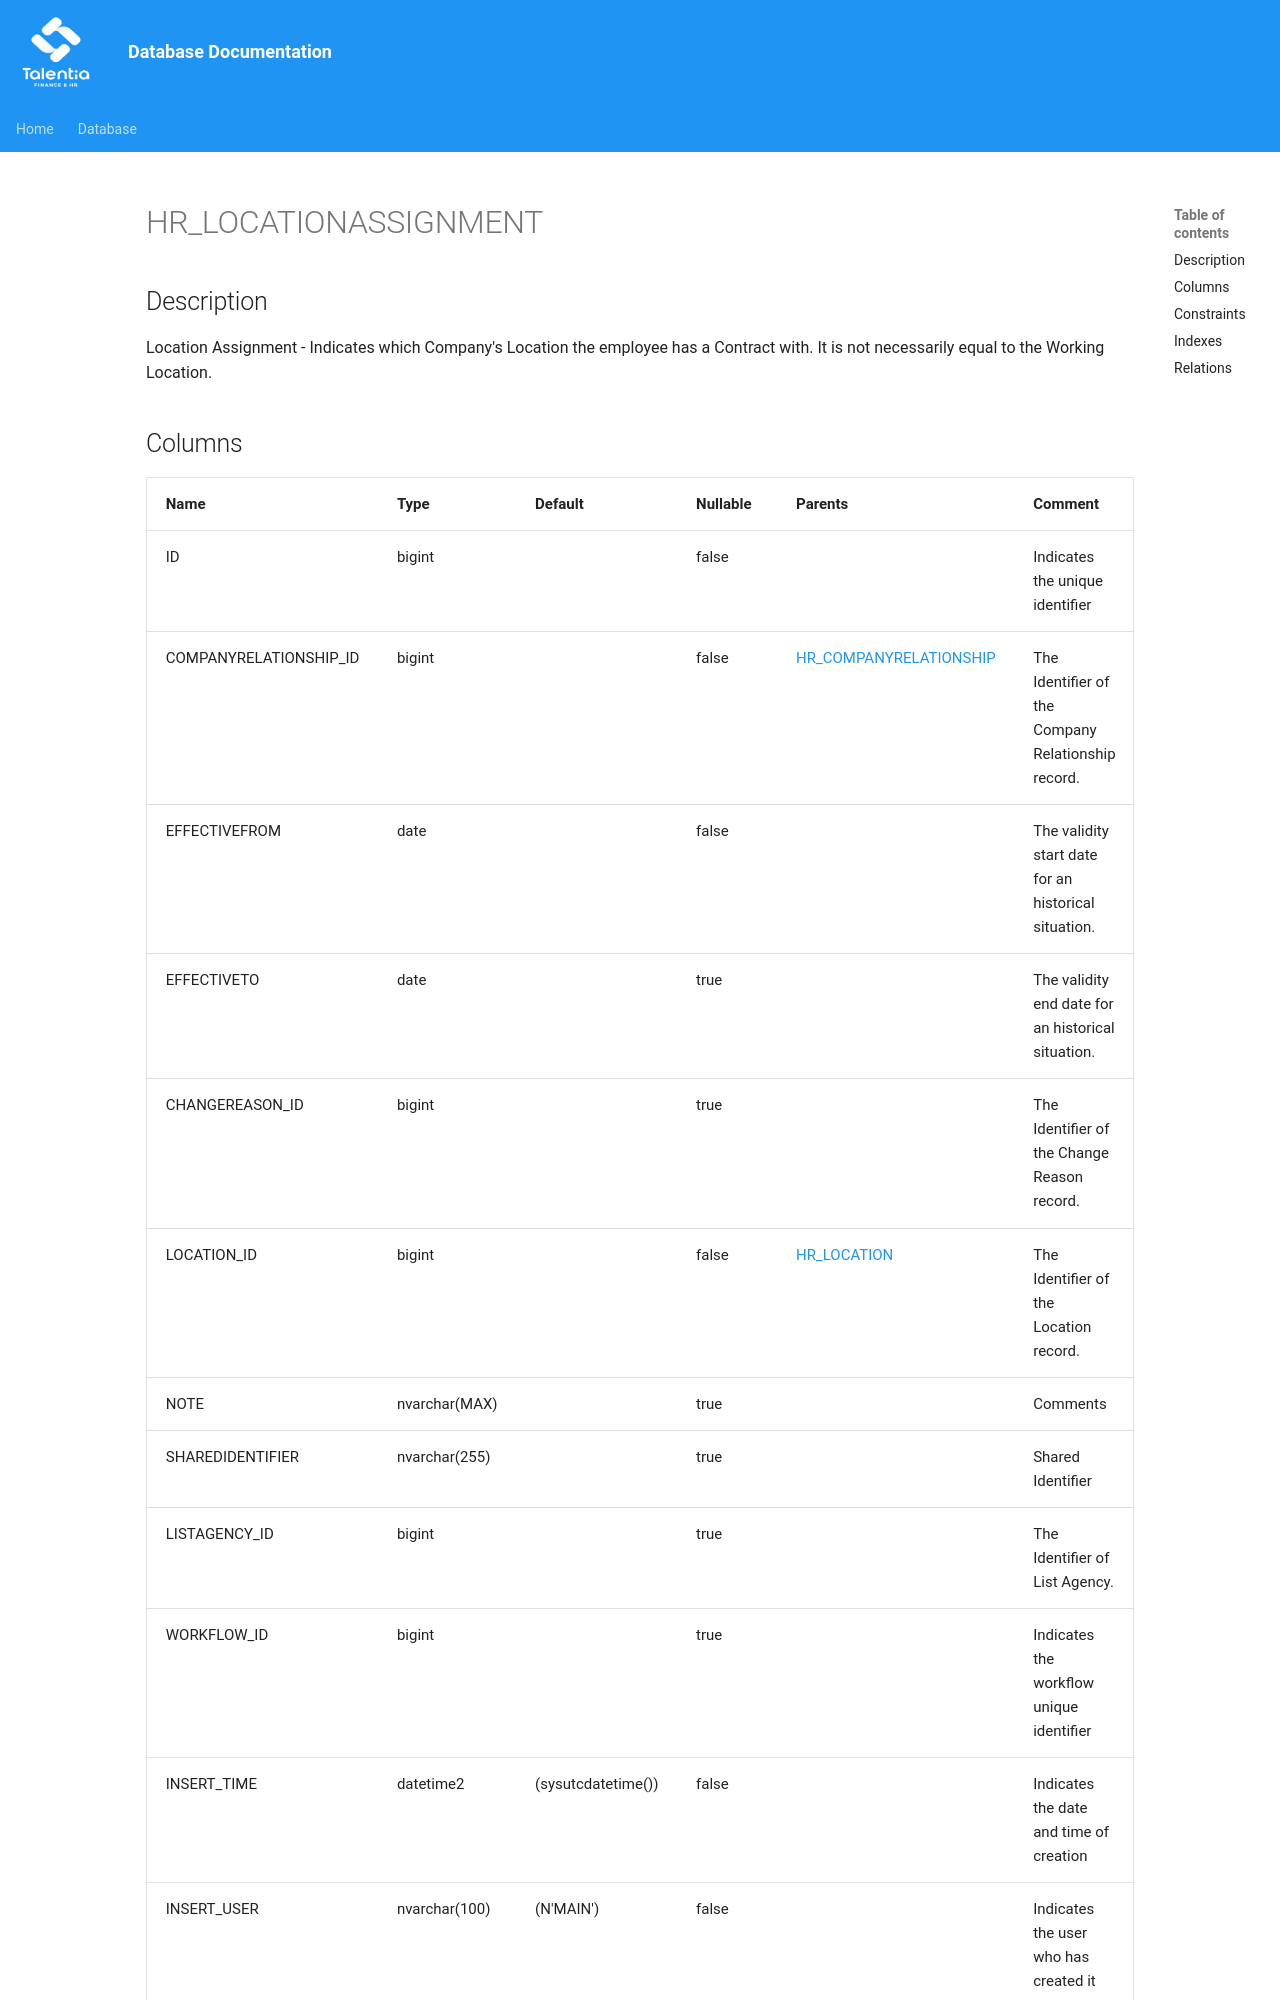

repository: giovanniporcelli/documentazione-db · page: schema/HR_LOCATIONASSIGNMENT/index.html · generator: mkdocs

# HR_LOCATIONASSIGNMENT

## Description

Location Assignment - Indicates which Company's Location the employee has a Contract with. It is not necessarily equal to the Working Location.  


## Columns

| Name | Type | Default | Nullable | Parents | Comment |
| ---- | ---- | ------- | -------- | ------- | ------- |
| ID | bigint |  | false |  | Indicates the unique identifier |
| COMPANYRELATIONSHIP_ID | bigint |  | false | [HR_COMPANYRELATIONSHIP](HR_COMPANYRELATIONSHIP.md) | The Identifier of the Company Relationship record. |
| EFFECTIVEFROM | date |  | false |  | The validity start date for an historical situation. |
| EFFECTIVETO | date |  | true |  | The validity end date for an historical situation. |
| CHANGEREASON_ID | bigint |  | true |  | The Identifier of the Change Reason record. |
| LOCATION_ID | bigint |  | false | [HR_LOCATION](HR_LOCATION.md) | The Identifier of the Location record. |
| NOTE | nvarchar(MAX) |  | true |  | Comments |
| SHAREDIDENTIFIER | nvarchar(255) |  | true |  | Shared Identifier |
| LISTAGENCY_ID | bigint |  | true |  | The Identifier of List Agency. |
| WORKFLOW_ID | bigint |  | true |  | Indicates the workflow unique identifier |
| INSERT_TIME | datetime2 | (sysutcdatetime
